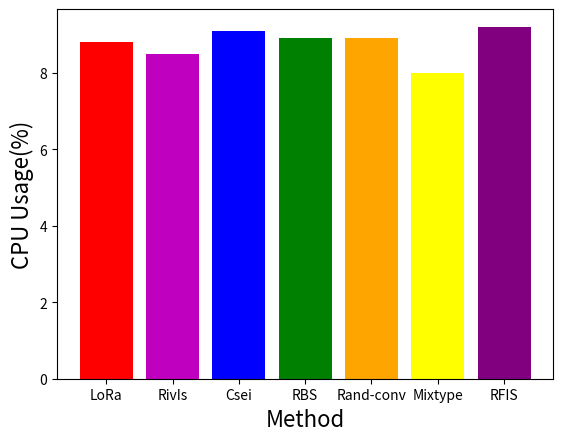

Recreate this plot in Python.
import matplotlib.pyplot as plt

# 数据
categories = ['LoRa', 'RivIs', 'Csei', 'RBS', 'Rand-conv', 'Mixtype', 'RFIS']
values = [8.8, 8.5, 9.1, 8.9, 8.9, 8.0, 9.2]
colors = ['red', 'm', 'blue', 'green', 'orange','yellow', 'purple']  # 每个柱子的颜色

# 创建柱状图
plt.bar(categories, values, color=colors)

# 添加标签和标题
plt.xlabel('Method',fontsize=16)
plt.ylabel('CPU Usage(%)',fontsize=16)
#plt.title('Speed of Method(Per second)',fontsize=20, fontweight='bold')

plt.xticks(fontsize=10)
# 显示图形
plt.show()